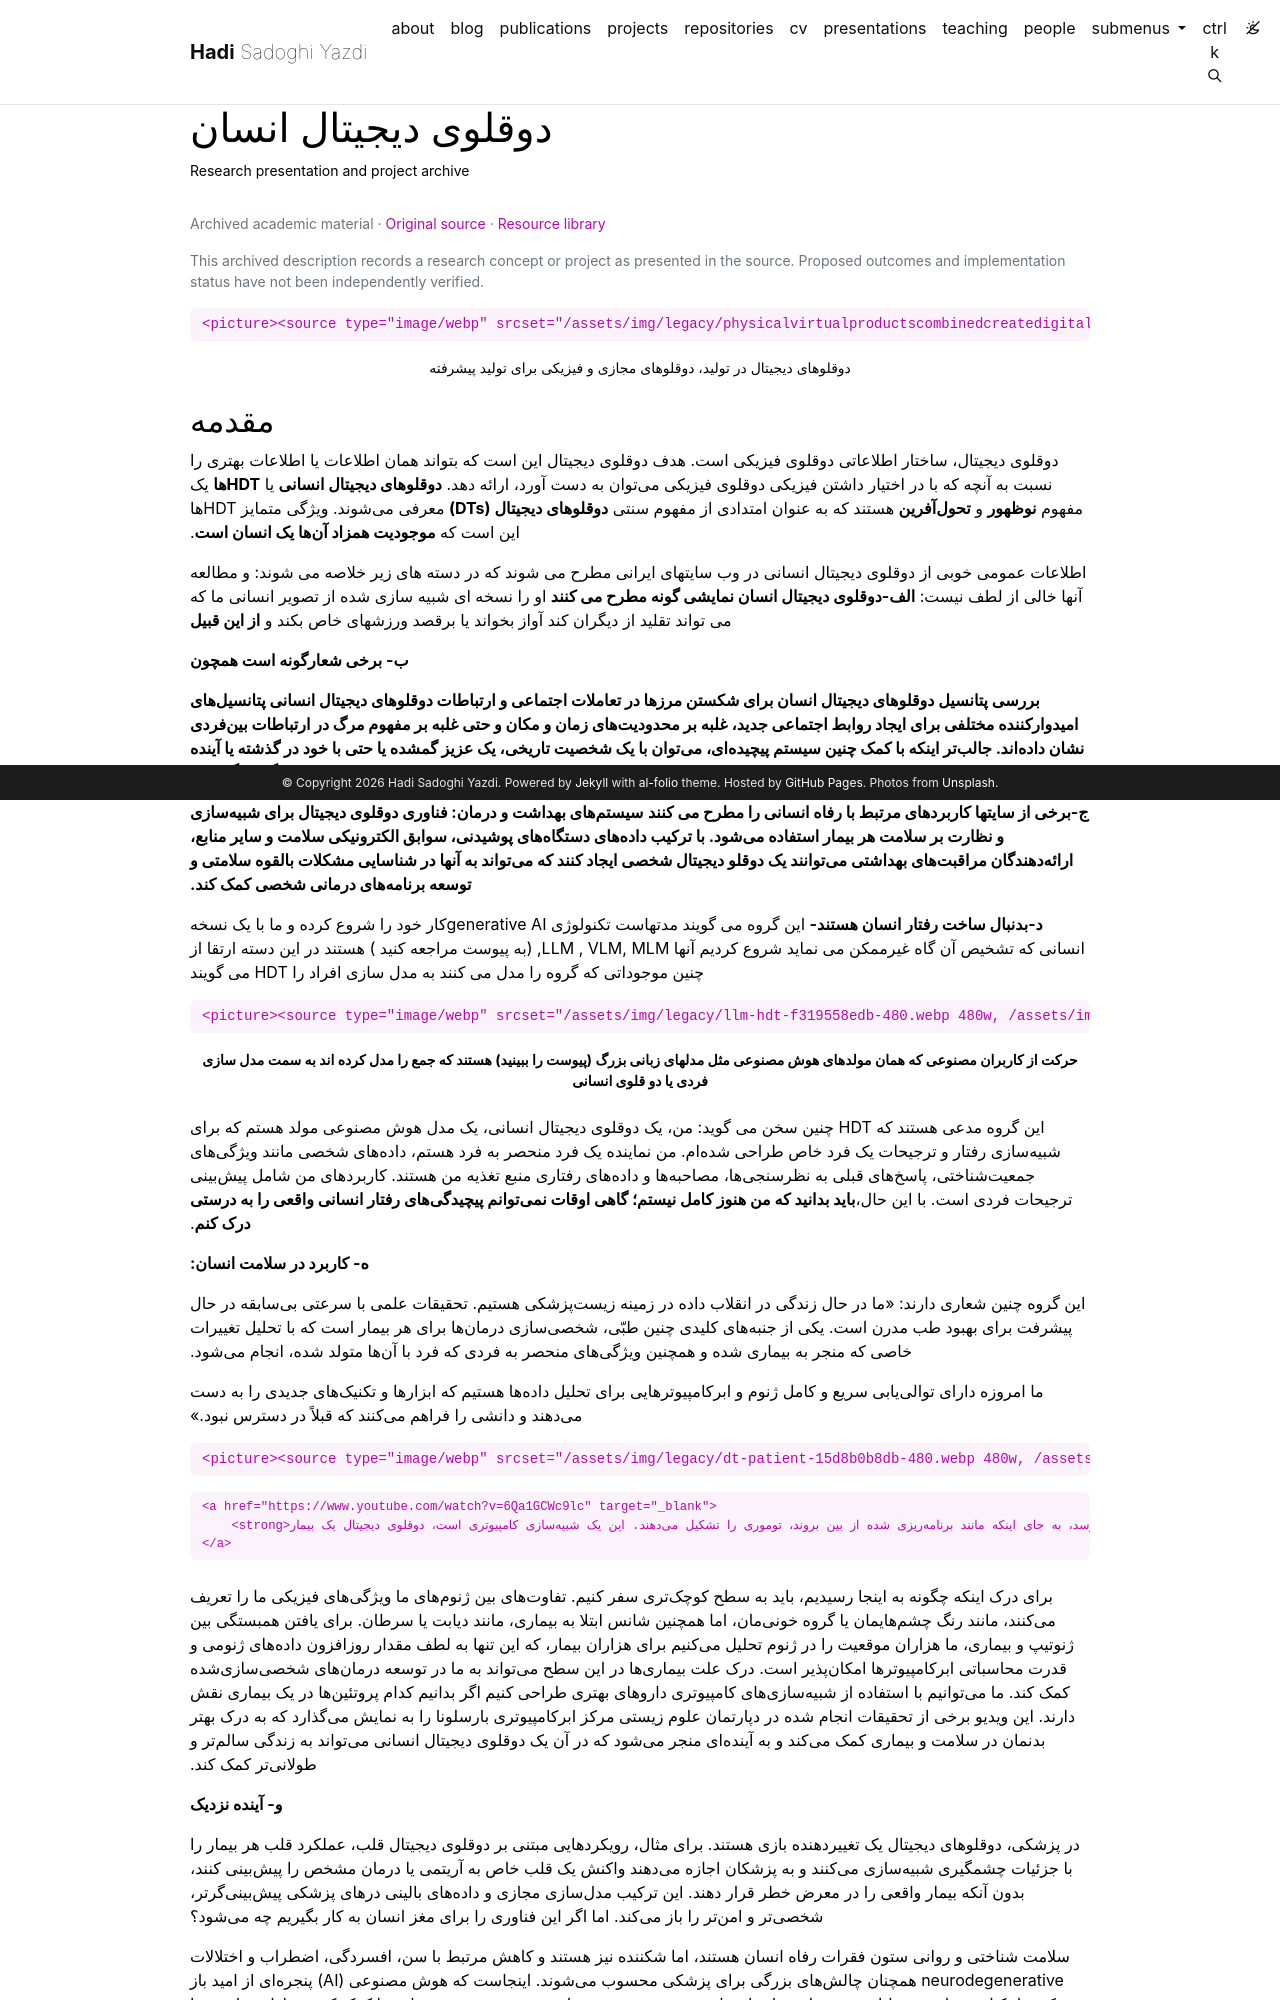

repository: h-sadoghi/h-sadoghi.github.io · page: resources/presentation-humandt/index.html · generator: jekyll

---
layout: legacy_page
title: دوقلوی دیجیتال انسان
permalink: /resources/presentation-humandt/
description: Research presentation and project archive
nav: false
math: false
mermaid:
  enabled: false
  zoomable: false
legacy_source: https://hadisadoghiyazdi1971.github.io/presentation/HumanDT/
legacy_group: Presentations and proposals
legacy_dir: rtl
lang: fa
---

{% raw %}

<div markdown="1">

    <picture><source type="image/webp" srcset="/assets/img/legacy/physicalvirtualproductscombinedcreatedigitaltwin-4c1e3a3f49-480.webp 480w, /assets/img/legacy/physicalvirtualproductscombinedcreatedigitaltwin-4c1e3a3f49-800.webp 800w, /assets/img/legacy/physicalvirtualproductscombinedcreatedigitaltwin-4c1e3a3f49-1400.webp 1400w" sizes="(min-width: 930px) 900px, 95vw"><img loading="lazy" src="/assets/img/legacy/physicalvirtualproductscombinedcreatedigitaltwin-4c1e3a3f49.jpg" alt="RAG1"></picture>

</div>

<div class="caption" markdown="1">

دوقلوهای دیجیتال در تولید، دوقلوهای مجازی و فیزیکی برای تولید پیشرفته

</div>
